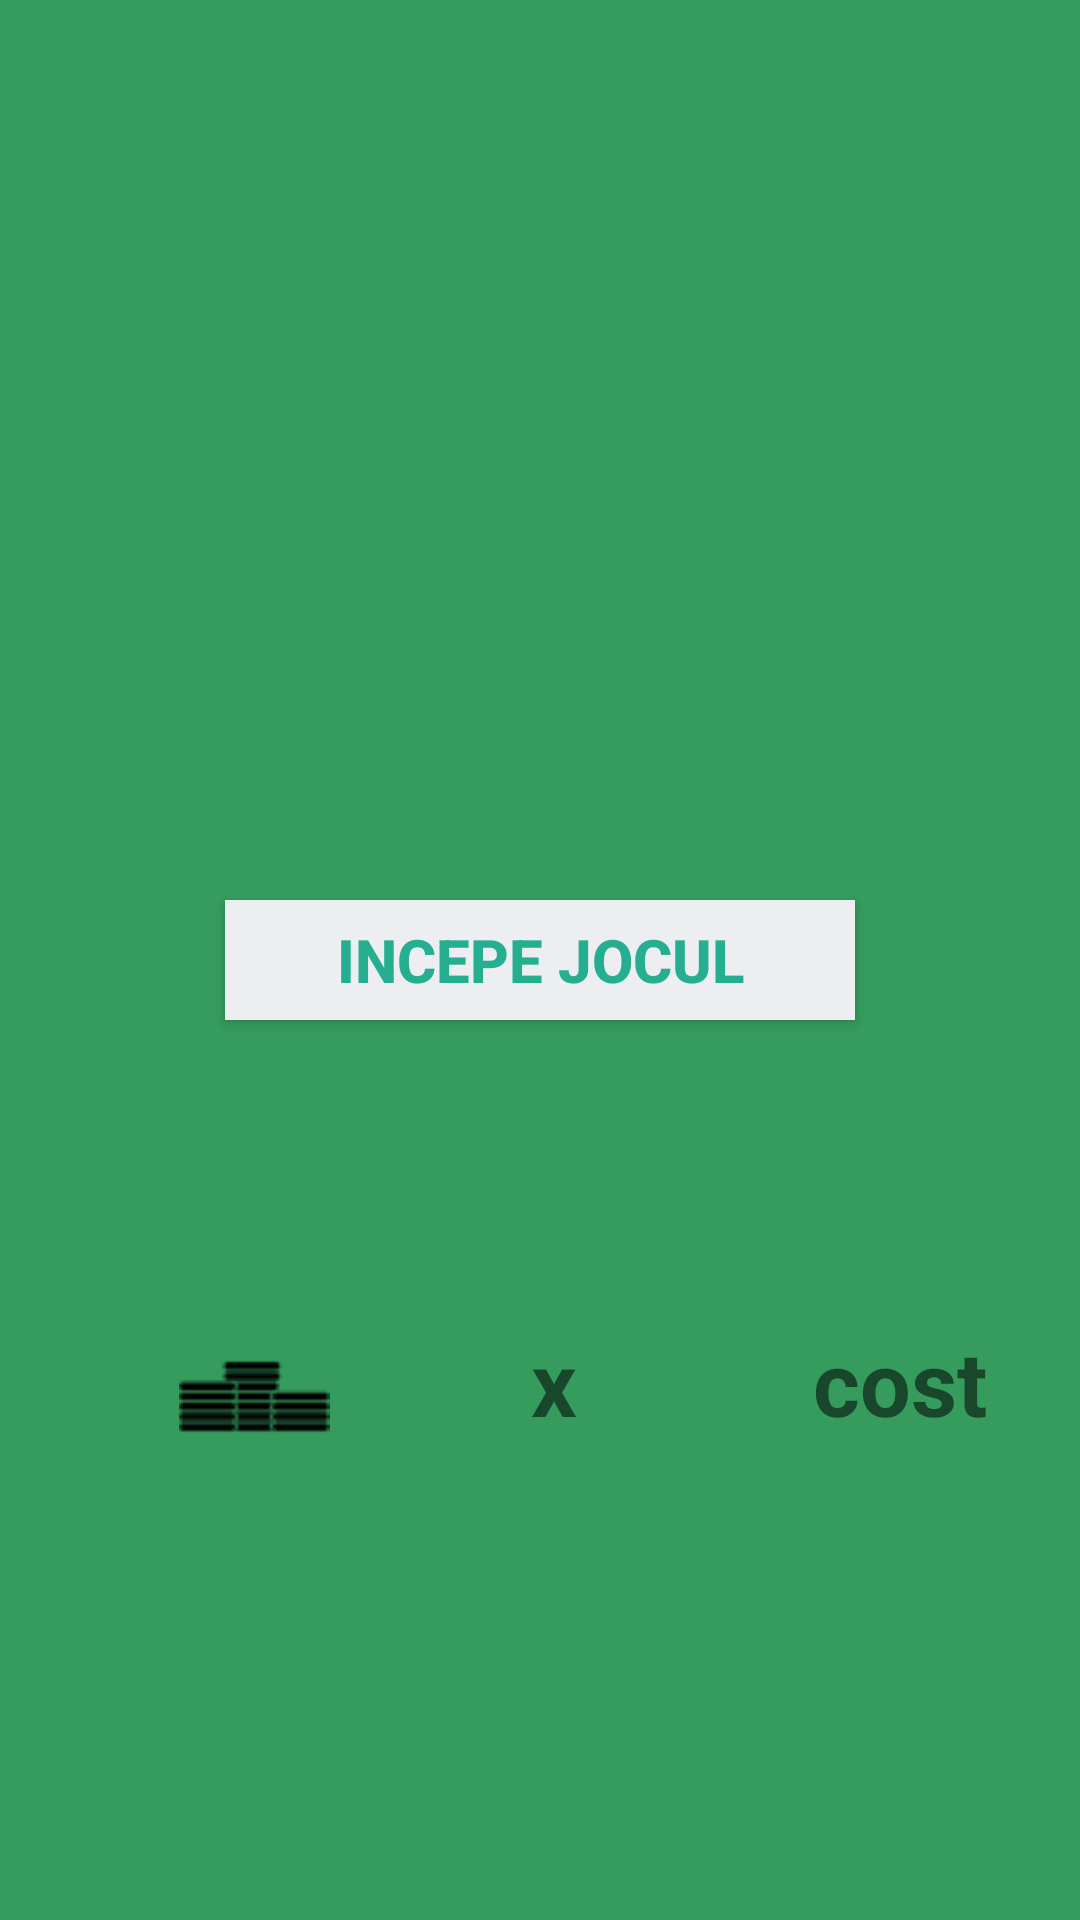

Android layout source for this screen:
<!-- AndroidManifest.xml: application theme AppTheme -->
<!-- res/layout/activity_start_game.xml -->
<?xml version="1.0" encoding="utf-8"?>
<RelativeLayout xmlns:android="http://schemas.android.com/apk/res/android"
    xmlns:app="http://schemas.android.com/apk/res-auto"
    xmlns:tools="http://schemas.android.com/tools"
    android:layout_width="match_parent"
    android:layout_height="match_parent"
    android:background="@color/green"
    android:paddingBottom="@dimen/activity_vertical_margin"
    android:paddingLeft="@dimen/activity_horizontal_margin"
    android:paddingRight="@dimen/activity_horizontal_margin"
    android:paddingTop="@dimen/activity_vertical_margin"
    tools:context=".activity.StartGame">


    <TextView
        android:id="@+id/mainText"
        android:layout_width="wrap_content"
        android:layout_height="wrap_content"
        android:layout_alignParentTop="true"
        android:layout_centerHorizontal="true"
        android:paddingBottom="35dp"
        android:textAlignment="center"
        android:textSize="45dp" />

    <TextView
        android:id="@+id/gameName"
        android:layout_width="wrap_content"
        android:layout_height="wrap_content"
        android:layout_below="@+id/mainText"
        android:layout_centerHorizontal="true"
        android:paddingBottom="40dp"
        android:text=""
        android:textAlignment="center"
        android:textSize="45dp"
        android:textStyle="bold" />

    <ImageView
        android:id="@+id/edenImage"
        android:layout_width="wrap_content"
        android:layout_height="wrap_content"
        android:layout_below="@+id/mainText"
        android:layout_centerHorizontal="true"
        android:src="@drawable/rsz_edenland"
        android:visibility="invisible" />

    <Button
        android:id="@+id/newGame"
        style="@style/textMenuButton"
        android:layout_centerHorizontal="true"
        android:layout_centerVertical="true"
        android:background="@color/btn_login_bg"
        android:text="Incepe Jocul" />

    <TableLayout
        android:layout_width="match_parent"
        android:layout_height="match_parent"
        android:layout_below="@id/newGame">

        <TableRow
            android:layout_width="match_parent"
            android:layout_height="match_parent">

            <RelativeLayout
                android:layout_width="0dp"
                android:layout_height="match_parent"
                android:layout_weight="0.5">

                <TextView
                    android:id="@+id/timeLimitTitle"
                    android:layout_width="match_parent"
                    android:layout_height="wrap_content"
                    android:gravity="center|bottom"
                    android:paddingBottom="10dp"
                    android:paddingTop="40dp"
                    android:singleLine="false"
                    android:text=" "
                    android:textAlignment="center"
                    android:textSize="30dp"
                    android:textStyle="bold" />
            </RelativeLayout>
        </TableRow>


        

        <TableRow
            android:layout_width="match_parent"
            android:layout_height="match_parent"
            android:weightSum="3">

            <ImageView
                android:id="@+id/coinsPicture"
                android:layout_width="0dp"
                android:layout_height="fill_parent"
                android:layout_below="@id/timeLimitTitle"
                android:layout_centerHorizontal="true"
                android:layout_weight="1"
                android:paddingLeft="50dp"
                android:src="@mipmap/coins" />

            <TextView
                android:id="@+id/coins"
                android:layout_width="0dp"
                android:layout_height="wrap_content"
                android:layout_centerHorizontal="true"
                android:layout_weight="1"
                android:paddingBottom="10dp"
                android:paddingLeft="10dp"
                android:text="x"
                android:textAlignment="center"
                android:textSize="30dp"
                android:textStyle="bold" />

            <TextView
                android:id="@+id/cost"
                android:layout_width="0dp"
                android:layout_height="wrap_content"
                android:layout_below="@id/timeLimitTitle"
                android:layout_centerHorizontal="true"
                android:layout_weight="1"
                android:singleLine="false"
                android:text="cost"
                android:textAlignment="center"
                android:textSize="30dp"
                android:textStyle="bold" />


        </TableRow>
    </TableLayout>

    
    
    
    
    

    
    
    
    
    
    
    
    
    
    
    
    
    
    

    

    

</RelativeLayout>
<!-- resources referenced by this layout -->
<resources>
  <color name="btn_login_bg">#eceef1</color>
  <color name="green">#359c5e</color>
  <!-- drawable rsz_edenland: png bitmap (drawable-hdpi, 69865 bytes) -->
  <!-- mipmap clock: png bitmap (mipmap-hdpi, 1186 bytes) -->
  <!-- mipmap coins: png bitmap (mipmap-hdpi, 522 bytes) -->
  <style name="textMenuButton">
          <item name="android:textSize">20dp</item>
          <item name="android:textStyle">bold</item>
          <item name="android:textColor">@color/btn_login</item>
          <item name="android:textAlignment">gravity</item>
          <item name="android:gravity">center</item>
          <item name="android:layout_width">210dp</item>
          <item name="android:layout_height">40dp</item>
          <item name="android:background">@drawable/ripple_button</item>
          <item name="android:layout_margin">10dp</item>
      </style>
  <style name="AppTheme" parent="Theme.AppCompat.Light.DarkActionBar">
          
          <item name="colorPrimary">@color/colorPrimary</item>
          <item name="colorPrimaryDark">@color/colorPrimaryDark</item>
          <item name="colorAccent">@color/colorAccent</item>
      </style>
  <color name="btn_login">#26ae90</color>
  <!-- drawable ripple_button (drawable) -->
  <?xml version="1.0" encoding="utf-8"?>
  <selector xmlns:android="http://schemas.android.com/apk/res/android">
  
      <item android:state_pressed="true">
          <shape android:shape="rectangle">
              <corners android:radius="3dp" />
              <solid android:color="@color/btn_login" />
          </shape>
      </item>
      <item android:state_focused="true">
          <shape android:shape="rectangle">
              <corners android:radius="3dp" />
              <solid android:color="@color/btn_login_bg" />
          </shape>
      </item>
      <item>
          <shape android:shape="rectangle">
              <corners android:radius="3dp" />
              <solid android:color="@color/btn_login_bg" />
          </shape>
      </item>
  
  </selector>
  <color name="colorPrimary">#3e51B5</color>
  <color name="colorPrimaryDark">#303F9F</color>
  <color name="colorAccent">#FF4081</color>
</resources>
